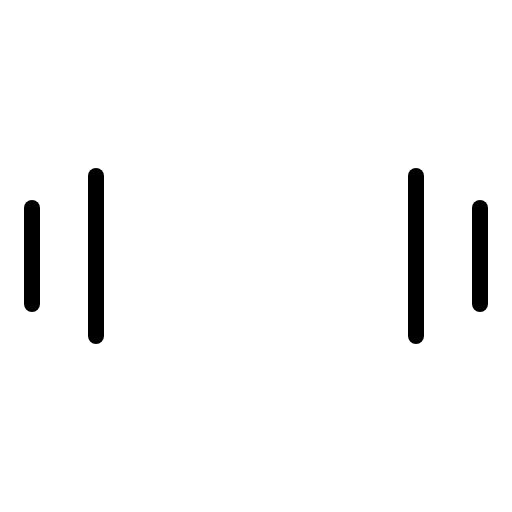
t = 0.00 s
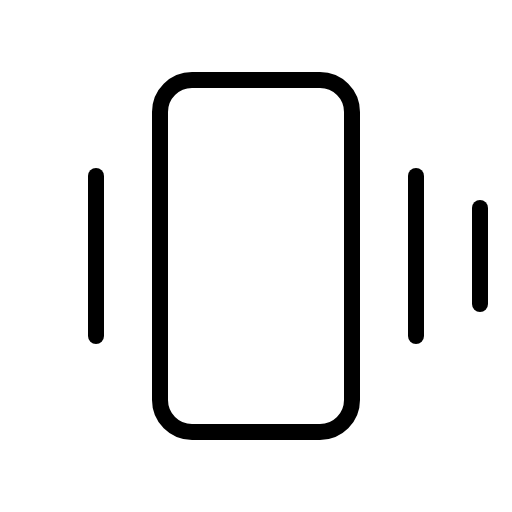
t = 1.20 s
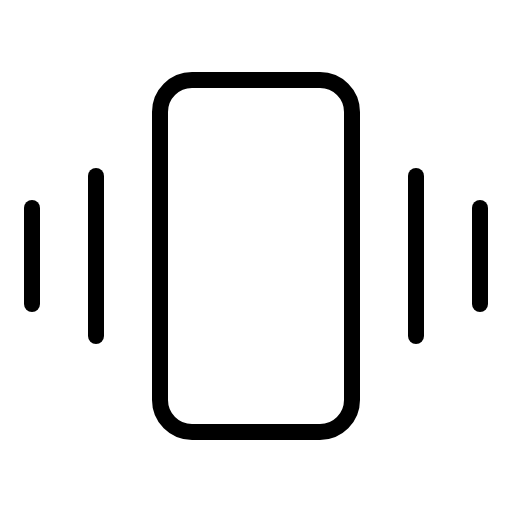
t = 1.58 s
t = 1.95 s: frame unchanged from t = 1.58 s, image omitted
t = 2.33 s: frame unchanged from t = 1.58 s, image omitted

The animated SVG that drew these frames (rendered in a browser with its animation timeline set to each time). Animation: 1 CSS @keyframes rule; one cycle of 2.70 s, repeats indefinitely.

<svg xmlns="http://www.w3.org/2000/svg" viewBox="0 0 256 256">
  <style>
    .draw-line {
      stroke-dasharray: 2000;
      stroke-dashoffset: 0;
    }
    svg:hover .draw-line {
      animation: phosphor-draw-in 1.5s ease-in-out infinite;
    }
    @keyframes phosphor-draw-in {
      0%   { stroke-dashoffset: 2000; }
      100% { stroke-dashoffset: 0; }
    }
  </style><rect width="256" height="256" fill="none"/><rect x="40" y="80" width="176" height="96" rx="16" transform="translate(256) rotate(90)" fill="none" stroke="currentColor" stroke-linecap="round" stroke-linejoin="round" stroke-width="8" class="draw-line" pathLength="1" style="animation-delay: 0s"/><line x1="208" y1="88" x2="208" y2="168" fill="none" stroke="currentColor" stroke-linecap="round" stroke-linejoin="round" stroke-width="8" class="draw-line" pathLength="1" style="animation-delay: 0.3s"/><line x1="240" y1="104" x2="240" y2="152" fill="none" stroke="currentColor" stroke-linecap="round" stroke-linejoin="round" stroke-width="8" class="draw-line" pathLength="1" style="animation-delay: 0.6s"/><line x1="48" y1="88" x2="48" y2="168" fill="none" stroke="currentColor" stroke-linecap="round" stroke-linejoin="round" stroke-width="8" class="draw-line" pathLength="1" style="animation-delay: 0.9s"/><line x1="16" y1="104" x2="16" y2="152" fill="none" stroke="currentColor" stroke-linecap="round" stroke-linejoin="round" stroke-width="8" class="draw-line" pathLength="1" style="animation-delay: 1.2s"/></svg>
